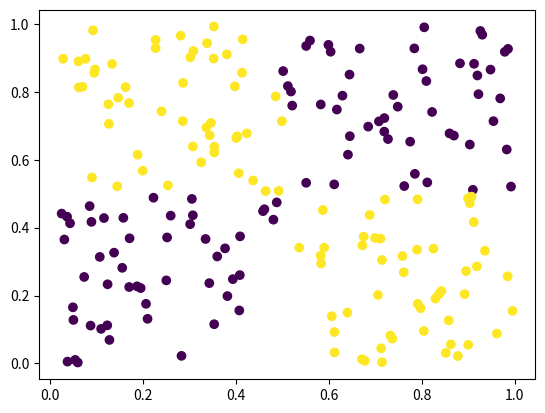

The script that saved this image:
import matplotlib.pyplot as plt
import numpy as np
def get_xor():
	X = np.zeros((200, 2))
	X[:50] = np.random.random((50, 2)) / 2 + 0.5 # quad 1
	X[50:100] = np.random.random((50, 2)) / 2 # quad 3
	X[100:150] = np.random.random((50, 2)) / 2 + np.array([[0, 0.5]]) # quad 2
	X[150:] = np.random.random((50, 2)) / 2 + np.array([[0.5, 0]]) # quad 4
	Y = np.array([0]*100 + [1]*100)
	return X, Y

def xor_viz():
	X, Y = get_xor()
	plt.scatter(X[:,0], X[:,1], c=Y)
	plt.show()

if __name__ == '__main__':
	xor_viz()